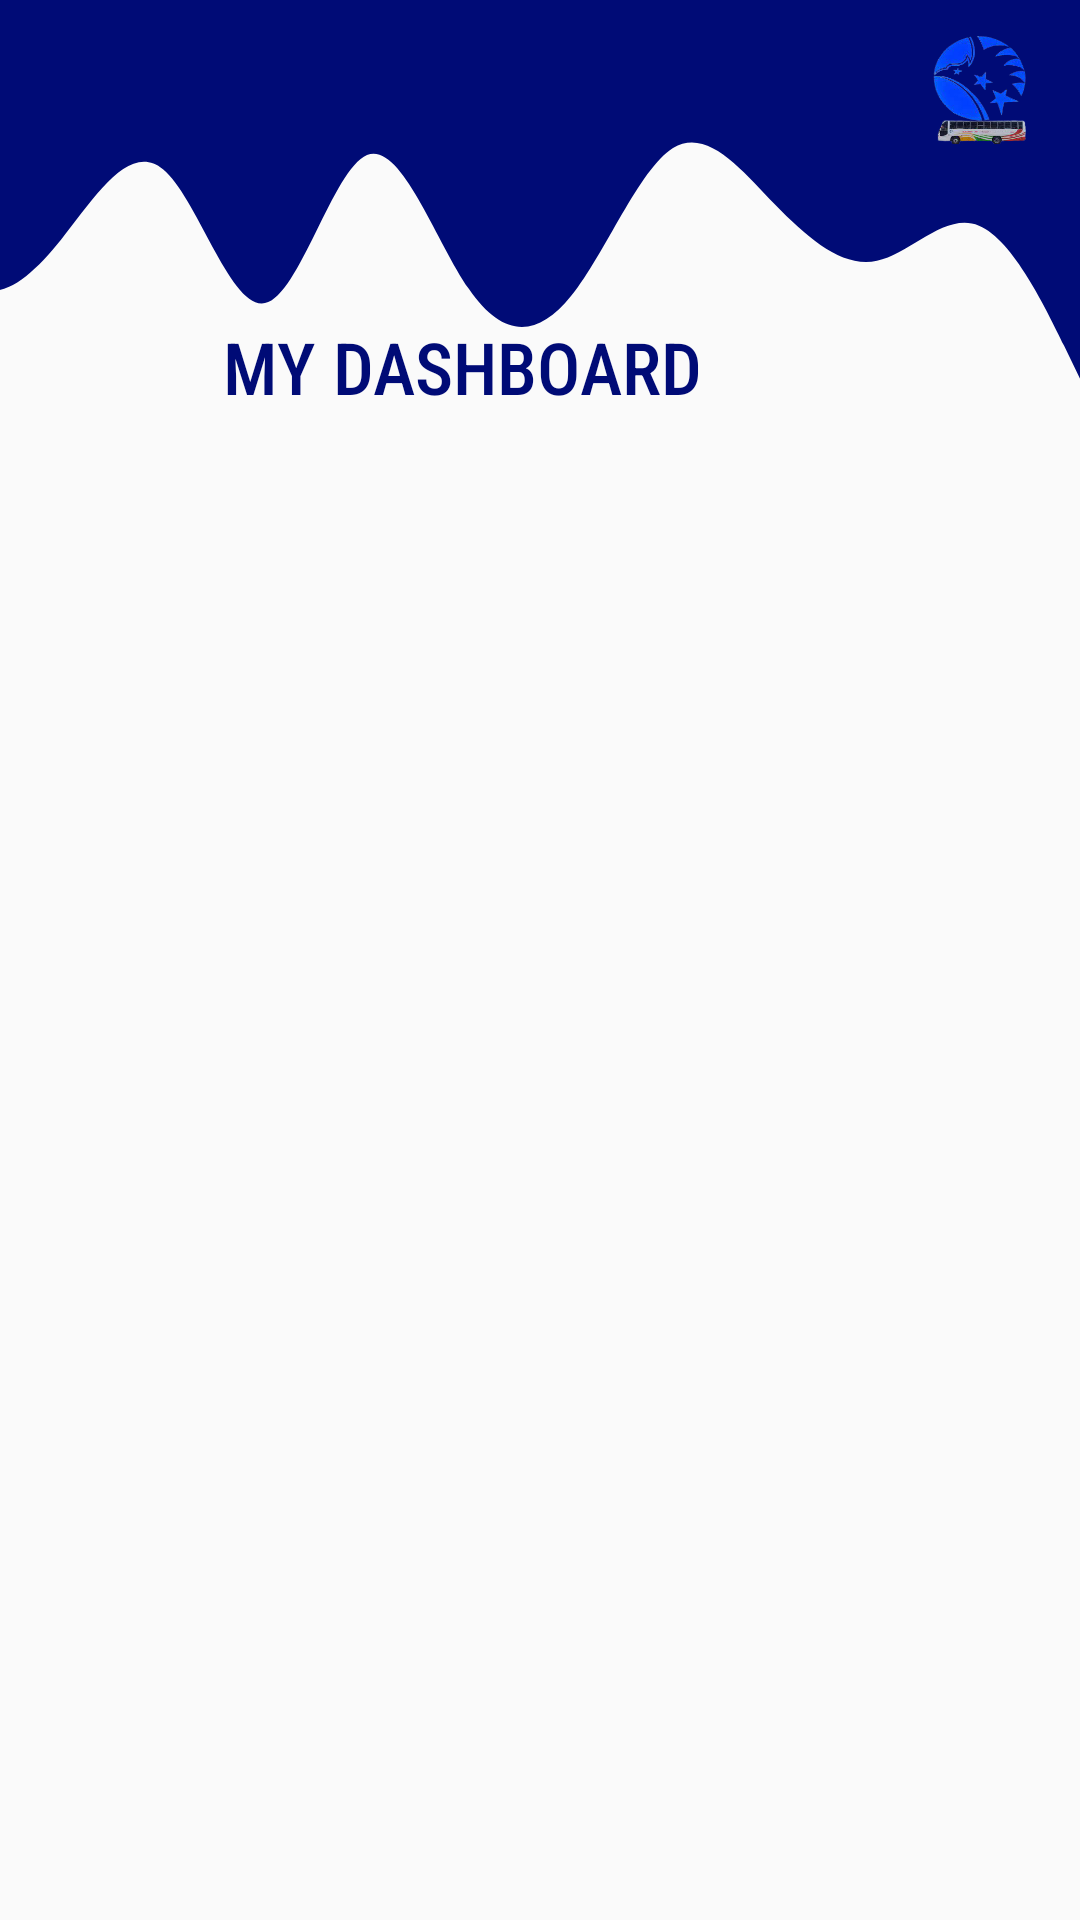

This screen was rendered from an Android layout file. Write that file and the resources it references.
<!-- AndroidManifest.xml: activity theme Theme.AppCompat.Light.DarkActionBar -->
<!-- res/layout/activity_main.xml -->
<?xml version="1.0" encoding="utf-8"?>
<androidx.constraintlayout.widget.ConstraintLayout xmlns:android="http://schemas.android.com/apk/res/android"
    xmlns:app="http://schemas.android.com/apk/res-auto"
    xmlns:tools="http://schemas.android.com/tools"
    android:layout_width="match_parent"
    android:layout_height="match_parent"
    tools:context=".views.activity.MainActivity">

    <View
        android:id="@+id/topview"
        android:layout_width="408dp"
        android:layout_height="141dp"
        android:background="@drawable/ic_wave"
        app:layout_constraintEnd_toEndOf="parent"
        tools:ignore="MissingConstraints"
        tools:layout_editor_absoluteY="-2dp" />

    <ImageView
        android:id="@+id/prof_pic"
        android:layout_width="39dp"
        android:layout_height="36dp"
        android:layout_marginTop="12dp"
        android:background="@drawable/app_logo"
        android:contentDescription="@string/app_client"
        android:elevation="7dp"
        android:hapticFeedbackEnabled="false"
        app:layout_constraintEnd_toEndOf="parent"
        app:layout_constraintHorizontal_bias="0.956"
        app:layout_constraintStart_toStartOf="parent"
        app:layout_constraintTop_toTopOf="parent" />

    <TextView
        android:id="@+id/email"
        android:layout_width="224dp"
        android:layout_height="81dp"
        android:layout_marginStart="108dp"
        android:layout_marginTop="12dp"
        android:layout_marginEnd="12dp"
        android:layout_marginBottom="1dp"
        android:elevation="7dp"
        android:textAlignment="viewEnd"
        android:textColor="@color/white"
        android:textSize="14sp"
        android:textStyle="bold"
        app:layout_constraintBottom_toBottomOf="@+id/topview"
        app:layout_constraintEnd_toStartOf="@+id/prof_pic"
        app:layout_constraintStart_toStartOf="@+id/topview"
        app:layout_constraintTop_toTopOf="parent"
        app:layout_constraintVertical_bias="0.0"
        tools:ignore="UnknownIdInLayout" />

    <TextView
        android:id="@+id/textView2"
        android:layout_width="248dp"
        android:layout_height="35dp"
        android:layout_marginStart="32dp"
        android:layout_marginEnd="32dp"
        android:fontFamily="sans-serif-condensed-medium"
        android:text="MY DASHBOARD"
        android:textAlignment="center"
        android:textColor="@color/blue"
        android:textSize="24sp"
        app:layout_constraintBottom_toBottomOf="@+id/topview"
        app:layout_constraintEnd_toEndOf="parent"
        app:layout_constraintHorizontal_bias="0.479"
        app:layout_constraintStart_toStartOf="@+id/topview"
        app:layout_constraintTop_toBottomOf="@+id/email"
        app:layout_constraintVertical_bias="1.0" />

    <FrameLayout
        android:id="@+id/dashboard"
        android:layout_width="match_parent"
        android:layout_height="0dp"
        app:layout_constraintBottom_toBottomOf="parent"
        app:layout_constraintEnd_toEndOf="parent"
        app:layout_constraintHorizontal_bias="0.0"
        app:layout_constraintStart_toStartOf="parent"
        app:layout_constraintTop_toBottomOf="@+id/topview"
        app:layout_constraintVertical_bias="0.0">

    </FrameLayout>

</androidx.constraintlayout.widget.ConstraintLayout>
<!-- resources referenced by this layout -->
<resources>
  <color name="blue">#000b76</color>
  <color name="white">#FFFFFFFF</color>
  <!-- drawable app_logo: png bitmap (drawable-v24, 58778 bytes) -->
  <!-- drawable ic_wave (drawable) -->
  <vector xmlns:android="http://schemas.android.com/apk/res/android"
      android:width="1440dp"
      android:height="320dp"
      android:viewportWidth="1440"
      android:viewportHeight="320">
    <path
        android:pathData="M0,32L20,69.3C40,107 80,181 120,208C160,235 200,213 240,181.3C280,149 320,107 360,128C400,149 440,235 480,229.3C520,224 560,128 600,117.3C640,107 680,181 720,218.7C760,256 800,256 840,224C880,192 920,128 960,112C1000,96 1040,128 1080,154.7C1120,181 1160,203 1200,197.3C1240,192 1280,160 1320,170.7C1360,181 1400,235 1420,261.3L1440,288L1440,0L1420,0C1400,0 1360,0 1320,0C1280,0 1240,0 1200,0C1160,0 1120,0 1080,0C1040,0 1000,0 960,0C920,0 880,0 840,0C800,0 760,0 720,0C680,0 640,0 600,0C560,0 520,0 480,0C440,0 400,0 360,0C320,0 280,0 240,0C200,0 160,0 120,0C80,0 40,0 20,0L0,0Z"
        android:fillColor="#000b76"/>
  </vector>
  <string name="app_client">Elizabeth Joy Transport</string>
</resources>
